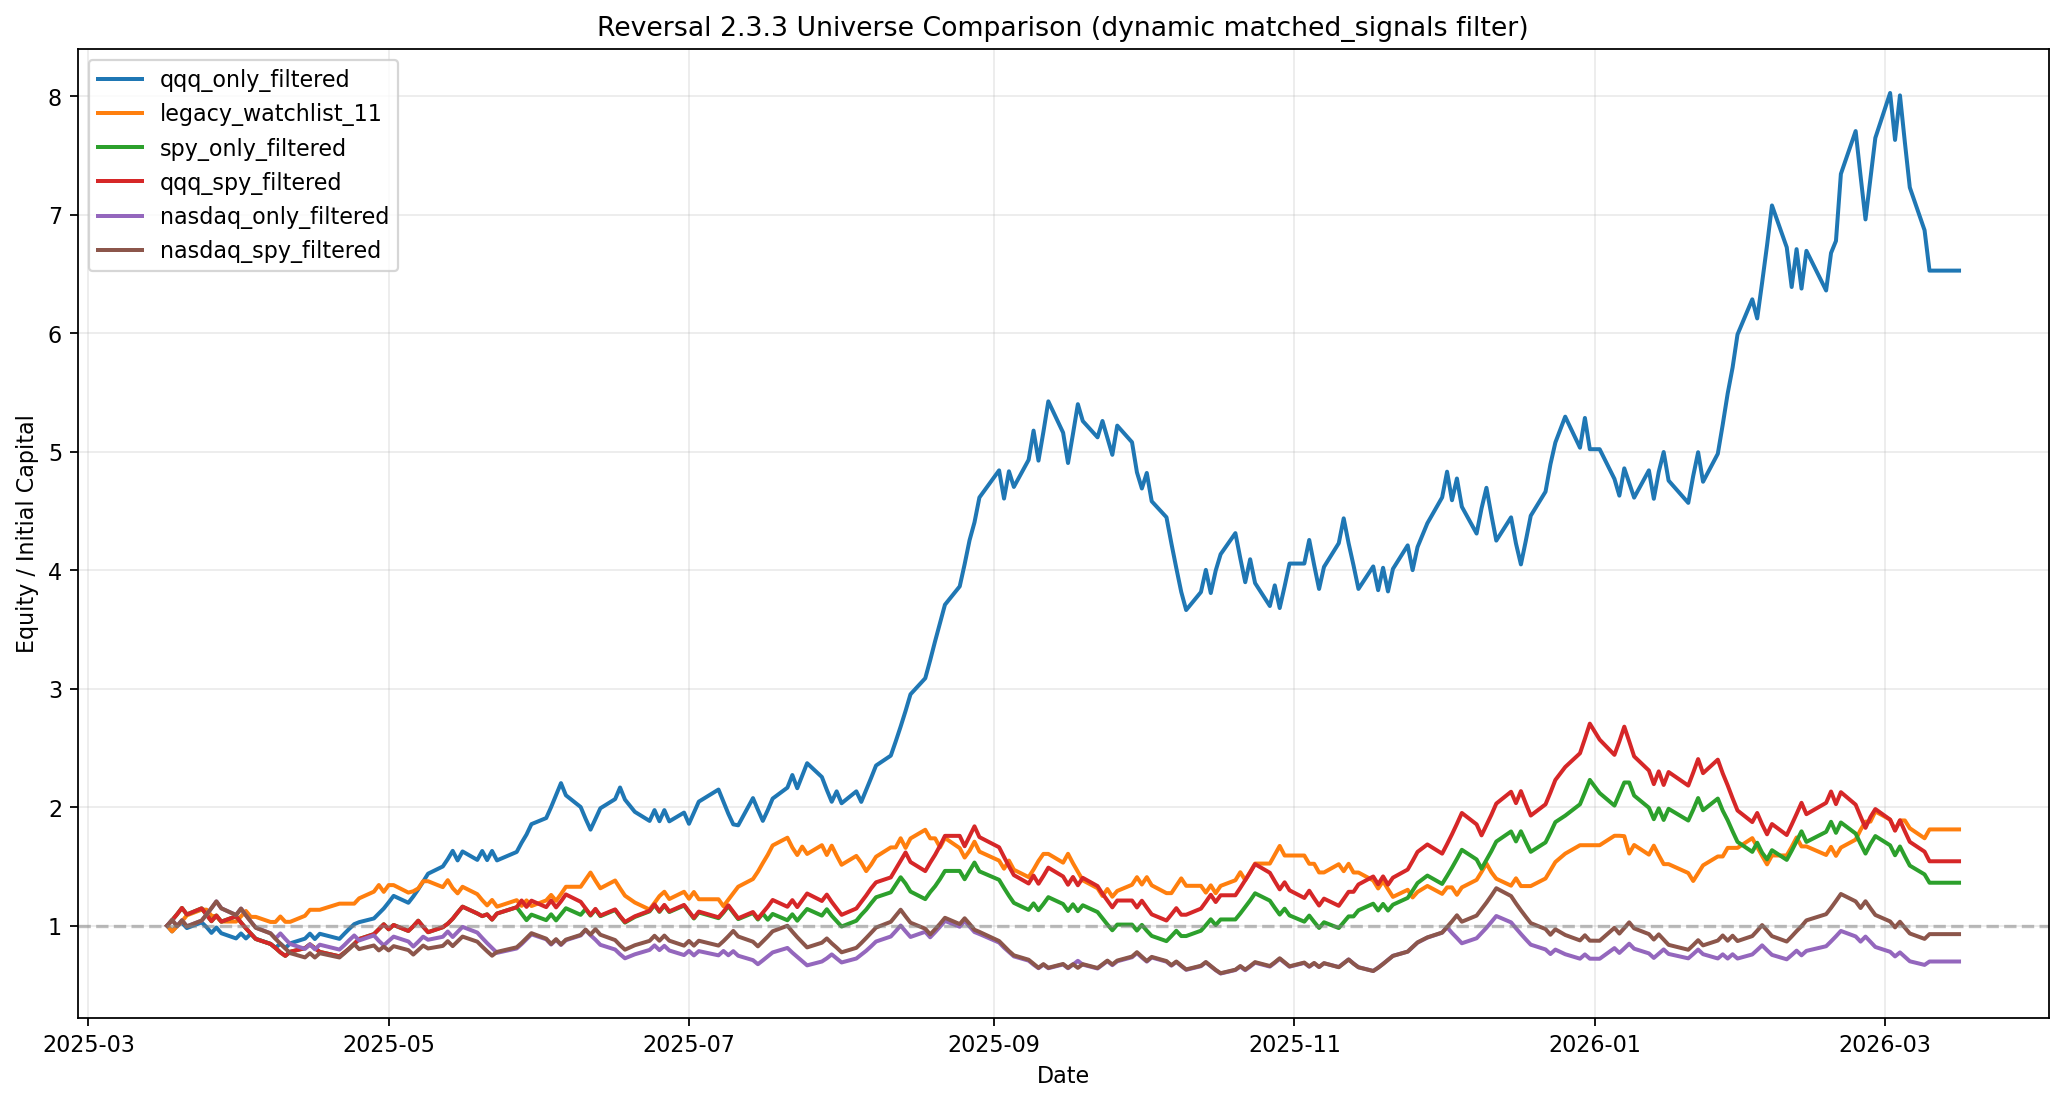

Data behind this chart, as committed beside it:
label, universe_size, usable_tickers, final_equity, total_return_pct, max_drawdown_pct, trade_count, win_rate_pct, sharpe_rf_10y_tbill, risk_free_rate_annual, risk_free_rate_source_date, max_open_count, max_contracts, candidate_universe_size, dynamic_filter
qqq_only_filtered, 97, 97, 65291, 552.9, -32.46, 244, 59.02, 2.925, 0.0423, 2026-03-16, 2, 508, 97, matched_signals >= 10
legacy_watchlist_11, 11, 10, 18127, 81.27, -31.57, 205, 54.15, 1.182, 0.0423, 2026-03-16, 2, 50, 11, matched_signals >= 10
qqq_spy_filtered, 502, 501, 15438, 54.38, -43.24, 241, 53.53, 0.9054, 0.0423, 2026-03-16, 2, 163, 502, matched_signals >= 10
spy_only_filtered, 492, 491, 13628, 36.28, -43.26, 240, 52.92, 0.735, 0.0423, 2026-03-16, 2, 134, 492, matched_signals >= 10
nasdaq_spy_filtered, 1199, 1163, 9290, -7.105, -50.29, 246, 50.81, 0.2317, 0.0423, 2026-03-16, 2, 96, 1199, matched_signals >= 10
nasdaq_only_filtered, 865, 830, 6979, -30.21, -50.51, 246, 49.59, -0.1466, 0.0423, 2026-03-16, 2, 90, 865, matched_signals >= 10
